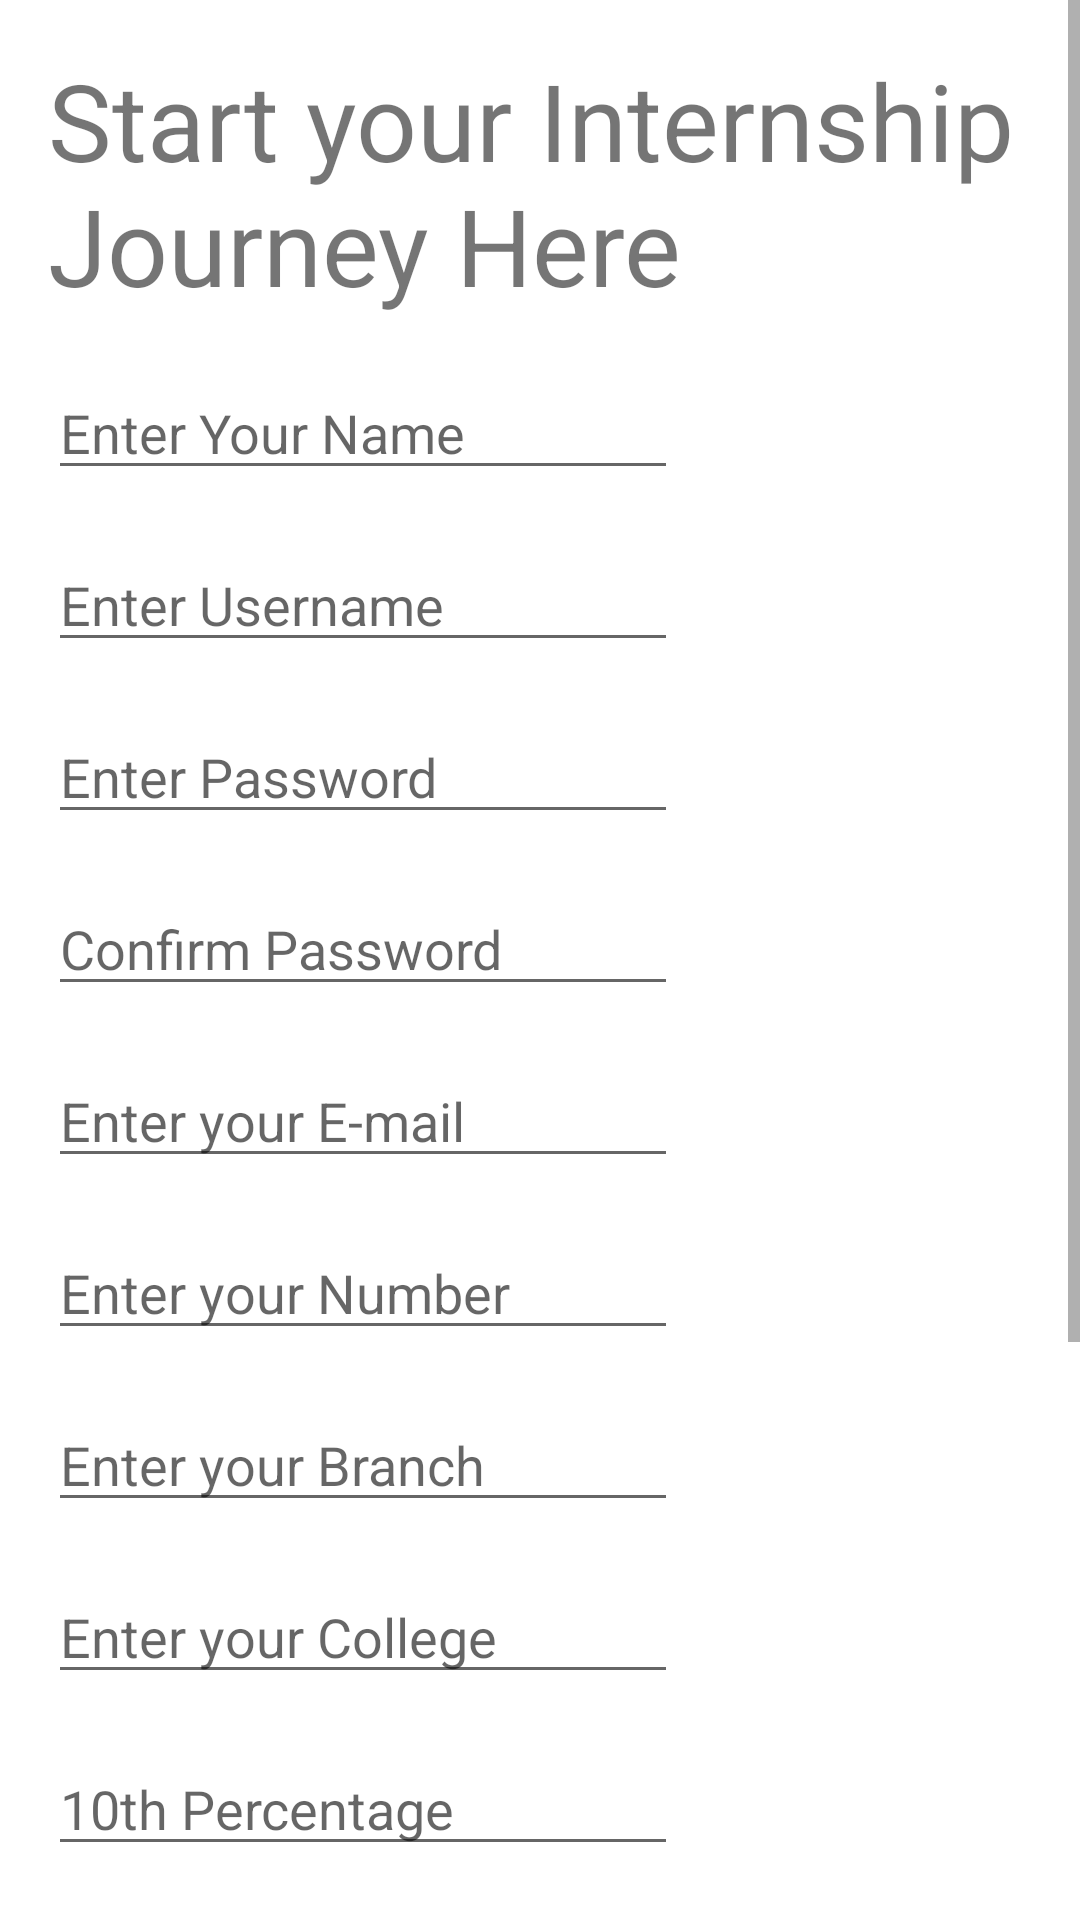

Write the Android layout XML for this screen, with the resource values it uses.
<!-- AndroidManifest.xml: application theme Theme.App -->
<!-- res/layout/activity_signup.xml -->
<?xml version="1.0" encoding="utf-8"?>
<androidx.constraintlayout.widget.ConstraintLayout
    xmlns:android="http://schemas.android.com/apk/res/android"
    xmlns:app="http://schemas.android.com/apk/res-auto"
    android:layout_width="match_parent"
    android:layout_height="match_parent"
    xmlns:tools="http://schemas.android.com/tools"
    tools:context=".Signup">

    <ScrollView
        android:layout_width="match_parent"
        android:layout_height="match_parent">

        <LinearLayout
            android:layout_width="match_parent"
            android:layout_height="wrap_content"
            android:orientation="vertical">

            <TextView
                android:id="@+id/textView"
                android:layout_width="370dp"
                android:layout_height="90dp"
                android:layout_marginTop="16dp"
                android:layout_marginLeft="16dp"
                android:layout_marginRight="16dp"
                android:text="Start your Internship Journey Here"
                app:autoSizeMinTextSize="30dp"
                app:autoSizeTextType="uniform"
                app:layout_constraintEnd_toEndOf="parent"
                app:layout_constraintStart_toStartOf="parent"
                app:layout_constraintTop_toTopOf="parent" />

            <EditText
                android:id="@+id/personName"
                android:layout_width="wrap_content"
                android:layout_height="wrap_content"
                android:layout_marginTop="16dp"
                android:layout_marginLeft="16dp"
                android:ems="10"
                android:hint="Enter Your Name"
                android:inputType="textPersonName"
                app:layout_constraintEnd_toEndOf="parent"
                app:layout_constraintStart_toStartOf="parent"
                app:layout_constraintTop_toBottomOf="@+id/textView" />

            <EditText
                android:id="@+id/usernameS"
                android:layout_width="wrap_content"
                android:layout_height="wrap_content"
                android:layout_marginTop="16dp"
                android:layout_marginLeft="16dp"
                android:ems="10"
                android:hint="Enter Username"
                android:inputType="textPersonName"
                app:layout_constraintEnd_toEndOf="@+id/personName"
                app:layout_constraintStart_toStartOf="@+id/personName"
                app:layout_constraintTop_toBottomOf="@+id/personName" />

            <EditText
                android:id="@+id/password1"
                android:layout_width="wrap_content"
                android:layout_height="wrap_content"
                android:layout_marginTop="16dp"
                android:layout_marginLeft="16dp"
                android:ems="10"
                android:hint="Enter Password"
                android:inputType="textPassword"
                app:layout_constraintEnd_toEndOf="@+id/usernameS"
                app:layout_constraintStart_toStartOf="@+id/usernameS"
                app:layout_constraintTop_toBottomOf="@+id/usernameS" />

            <EditText
                android:id="@+id/password2"
                android:layout_width="wrap_content"
                android:layout_height="wrap_content"
                android:layout_marginTop="16dp"
                android:layout_marginLeft="16dp"
                android:ems="10"
                android:hint="Confirm Password"
                android:inputType="textPassword"
                app:layout_constraintEnd_toEndOf="@+id/password1"
                app:layout_constraintStart_toStartOf="@+id/password1"
                app:layout_constraintTop_toBottomOf="@+id/password1" />

            <EditText
                android:id="@+id/email"
                android:layout_width="wrap_content"
                android:layout_height="wrap_content"
                android:layout_marginTop="16dp"
                android:layout_marginLeft="16dp"
                android:ems="10"
                android:hint="Enter your E-mail"
                android:inputType="textEmailAddress"
                app:layout_constraintEnd_toEndOf="@+id/password2"
                app:layout_constraintStart_toStartOf="@+id/password2"
                app:layout_constraintTop_toBottomOf="@+id/password2" />

            <EditText
                android:id="@+id/phone"
                android:layout_width="wrap_content"
                android:layout_height="wrap_content"
                android:layout_marginTop="16dp"
                android:layout_marginLeft="16dp"
                android:ems="10"
                android:hint="Enter your Number"
                android:inputType="phone"
                app:layout_constraintEnd_toEndOf="@+id/email"
                app:layout_constraintStart_toStartOf="@+id/email"
                app:layout_constraintTop_toBottomOf="@+id/email" />

            <EditText
                android:id="@+id/branch"
                android:layout_width="wrap_content"
                android:layout_height="wrap_content"
                android:layout_marginLeft="16dp"
                android:layout_marginTop="16dp"
                android:ems="10"
                android:hint="Enter your Branch"
                android:inputType="text"
                app:layout_constraintEnd_toEndOf="@+id/phone"
                app:layout_constraintStart_toStartOf="@+id/phone"
                app:layout_constraintTop_toBottomOf="@+id/phone" />

            <EditText
                android:id="@+id/college"
                android:layout_width="wrap_content"
                android:layout_height="wrap_content"
                android:layout_marginLeft="16dp"
                android:layout_marginTop="16dp"
                android:ems="10"
                android:hint="Enter your College"
                android:inputType="text"
                app:layout_constraintEnd_toEndOf="@+id/branch"
                app:layout_constraintStart_toStartOf="@+id/branch"
                app:layout_constraintTop_toBottomOf="@+id/branch" />

            <EditText
                android:id="@+id/perc10th"
                android:layout_width="wrap_content"
                android:layout_height="wrap_content"
                android:layout_marginLeft="16dp"
                android:layout_marginTop="16dp"
                android:ems="10"
                android:hint="10th Percentage"
                android:inputType="number"
                app:layout_constraintEnd_toEndOf="@+id/college"
                app:layout_constraintStart_toStartOf="@+id/college"
                app:layout_constraintTop_toBottomOf="@+id/college" />

            <EditText
                android:id="@+id/perc12th"
                android:layout_width="wrap_content"
                android:layout_height="wrap_content"
                android:layout_marginLeft="16dp"
                android:layout_marginTop="16dp"
                android:ems="10"
                android:hint="12th Percentage"
                android:inputType="number"
                app:layout_constraintEnd_toEndOf="@+id/perc10th"
                app:layout_constraintStart_toStartOf="@+id/perc10th"
                app:layout_constraintTop_toBottomOf="@+id/perc10th" />

            <EditText
                android:id="@+id/percug"
                android:layout_width="wrap_content"
                android:layout_height="wrap_content"
                android:layout_marginLeft="16dp"
                android:layout_marginTop="16dp"
                android:ems="10"
                android:hint="UG Percentage"
                android:inputType="number"
                app:layout_constraintEnd_toEndOf="@+id/perc12th"
                app:layout_constraintStart_toStartOf="@+id/perc12th"
                app:layout_constraintTop_toBottomOf="@+id/perc12th" />

            <EditText
                android:id="@+id/percpg"
                android:layout_width="wrap_content"
                android:layout_height="wrap_content"
                android:layout_marginLeft="16dp"
                android:layout_marginTop="16dp"
                android:ems="10"
                android:hint="PG %, Blank for non-PG"
                android:inputType="number"
                app:layout_constraintEnd_toEndOf="@+id/percug"
                app:layout_constraintStart_toStartOf="@+id/percug"
                app:layout_constraintTop_toBottomOf="@+id/percug" />

            <EditText
                android:id="@+id/location"
                android:layout_width="wrap_content"
                android:layout_height="wrap_content"
                android:layout_marginLeft="16dp"
                android:layout_marginTop="16dp"
                android:ems="10"
                android:hint="Location"
                android:inputType="text"
                app:layout_constraintEnd_toEndOf="@+id/percpg"
                app:layout_constraintStart_toStartOf="@+id/percpg"
                app:layout_constraintTop_toBottomOf="@+id/percpg" />

            <Button
                android:id="@+id/signup1"
                android:layout_width="wrap_content"
                android:layout_height="wrap_content"
                android:layout_marginTop="16dp"
                android:layout_marginLeft="16dp"
                android:text="Sign Up"
                app:layout_constraintEnd_toEndOf="@+id/location"
                app:layout_constraintStart_toStartOf="@+id/location"
                app:layout_constraintTop_toBottomOf="@+id/location" />





        </LinearLayout>
    </ScrollView>

</androidx.constraintlayout.widget.ConstraintLayout>
<!-- resources referenced by this layout -->
<resources>
  <style name="Theme.App" parent="Theme.MaterialComponents.DayNight.DarkActionBar">
          
          <item name="colorPrimary">@color/blue_500</item>
          <item name="colorPrimaryVariant">@color/blue_700</item>
          <item name="colorOnPrimary">@color/white</item>
          
          <item name="colorSecondary">@color/teal_200</item>
          <item name="colorSecondaryVariant">@color/teal_700</item>
          <item name="colorOnSecondary">@color/black</item>
          
          <item name="android:statusBarColor" tools:targetApi="l">?attr/colorPrimaryVariant</item>
          
      </style>
  <color name="blue_500">#2196F3</color>
  <color name="blue_700">#1976D2</color>
  <color name="white">#FFFFFFFF</color>
  <color name="teal_200">#FF03DAC5</color>
  <color name="teal_700">#FF018786</color>
  <color name="black">#FF000000</color>
</resources>
